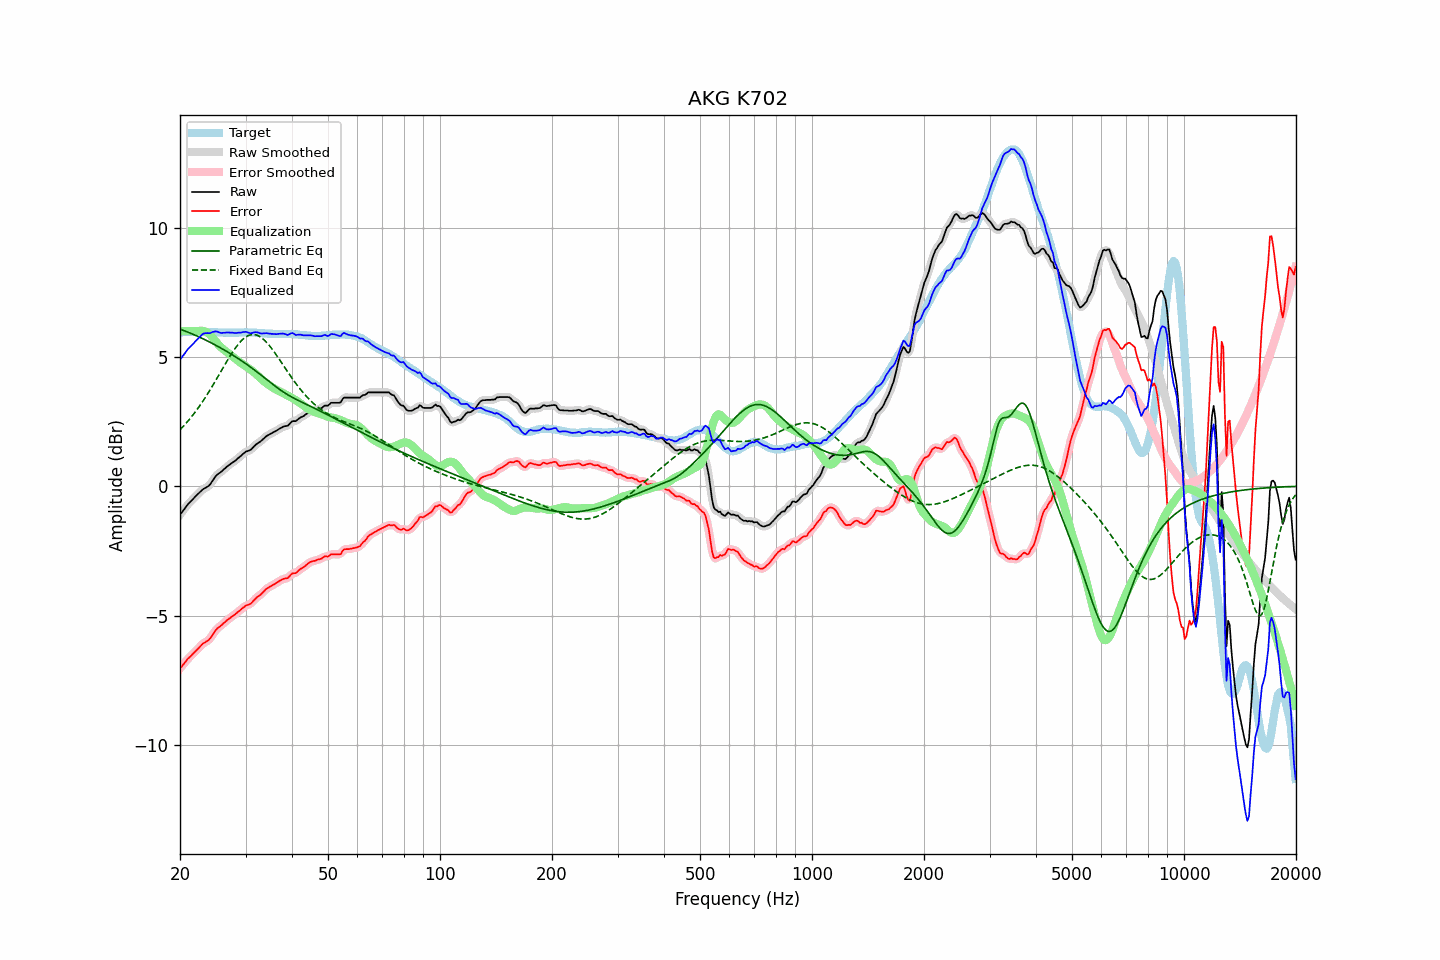

Source data for this figure (header and first rows):
frequency, raw, error, smoothed, error_smoothed, equalization, parametric_eq, fixed_band_eq, equalized_raw, equalized_smoothed, target
20.00, -1.10, -7.04, -1.10, -7.05, 6.00, 6.08, 2.18, 4.90, 4.90, 5.94
20.20, -1.02, -6.97, -1.02, -6.97, 6.00, 6.06, 2.25, 4.98, 4.98, 5.95
20.40, -0.94, -6.90, -0.94, -6.90, 6.00, 6.03, 2.31, 5.06, 5.06, 5.96
20.61, -0.86, -6.82, -0.85, -6.82, 6.00, 6.01, 2.38, 5.14, 5.15, 5.96
20.81, -0.77, -6.74, -0.77, -6.74, 6.00, 5.98, 2.45, 5.23, 5.23, 5.97
21.02, -0.69, -6.66, -0.70, -6.67, 6.00, 5.96, 2.52, 5.31, 5.30, 5.97
21.23, -0.63, -6.61, -0.63, -6.61, 6.00, 5.93, 2.60, 5.37, 5.37, 5.98
21.44, -0.57, -6.55, -0.56, -6.55, 6.00, 5.91, 2.67, 5.43, 5.44, 5.98
21.66, -0.50, -6.48, -0.50, -6.49, 6.00, 5.88, 2.75, 5.50, 5.50, 5.98
21.87, -0.44, -6.42, -0.44, -6.42, 6.00, 5.86, 2.83, 5.56, 5.56, 5.98
22.09, -0.37, -6.36, -0.37, -6.36, 6.00, 5.83, 2.92, 5.63, 5.63, 5.99
22.31, -0.31, -6.30, -0.31, -6.30, 6.01, 5.80, 3.00, 5.70, 5.70, 5.99
22.54, -0.25, -6.23, -0.25, -6.23, 6.01, 5.77, 3.09, 5.76, 5.76, 5.98
22.76, -0.19, -6.16, -0.19, -6.16, 6.01, 5.74, 3.18, 5.82, 5.83, 5.97
22.99, -0.13, -6.10, -0.14, -6.11, 6.01, 5.71, 3.27, 5.88, 5.88, 5.97
23.22, -0.09, -6.06, -0.09, -6.06, 6.00, 5.68, 3.36, 5.91, 5.91, 5.97
23.45, -0.06, -6.02, -0.06, -6.02, 5.98, 5.65, 3.46, 5.92, 5.92, 5.96
23.69, -0.02, -5.98, -0.02, -5.98, 5.95, 5.62, 3.56, 5.93, 5.92, 5.96
23.92, 0.02, -5.94, 0.03, -5.93, 5.90, 5.59, 3.66, 5.92, 5.93, 5.96
24.16, 0.09, -5.87, 0.10, -5.86, 5.84, 5.56, 3.76, 5.93, 5.94, 5.96
24.40, 0.19, -5.77, 0.19, -5.77, 5.77, 5.53, 3.86, 5.96, 5.96, 5.96
24.65, 0.28, -5.68, 0.28, -5.68, 5.70, 5.50, 3.96, 5.98, 5.98, 5.96
24.89, 0.37, -5.59, 0.37, -5.59, 5.62, 5.46, 4.07, 5.99, 5.99, 5.96
25.14, 0.44, -5.52, 0.44, -5.52, 5.54, 5.43, 4.18, 5.98, 5.98, 5.96
25.39, 0.49, -5.45, 0.49, -5.46, 5.47, 5.40, 4.28, 5.96, 5.96, 5.95
25.65, 0.53, -5.42, 0.54, -5.41, 5.41, 5.36, 4.39, 5.94, 5.94, 5.95
25.91, 0.58, -5.37, 0.58, -5.36, 5.35, 5.33, 4.50, 5.93, 5.93, 5.95
26.16, 0.64, -5.30, 0.64, -5.31, 5.30, 5.29, 4.61, 5.94, 5.93, 5.94
26.43, 0.69, -5.25, 0.69, -5.25, 5.25, 5.25, 4.71, 5.94, 5.94, 5.94
26.69, 0.75, -5.19, 0.75, -5.20, 5.20, 5.22, 4.82, 5.95, 5.95, 5.94
26.96, 0.80, -5.14, 0.80, -5.15, 5.15, 5.18, 4.92, 5.95, 5.95, 5.94
27.23, 0.84, -5.10, 0.85, -5.10, 5.10, 5.14, 5.02, 5.94, 5.95, 5.94
27.50, 0.89, -5.05, 0.89, -5.05, 5.05, 5.11, 5.12, 5.95, 5.94, 5.94
27.77, 0.93, -5.01, 0.93, -5.01, 5.01, 5.07, 5.22, 5.94, 5.94, 5.94
28.05, 0.97, -4.97, 0.98, -4.96, 4.96, 5.03, 5.31, 5.93, 5.93, 5.94
28.33, 1.02, -4.92, 1.02, -4.92, 4.91, 4.99, 5.39, 5.93, 5.93, 5.94
28.62, 1.08, -4.86, 1.08, -4.87, 4.86, 4.95, 5.47, 5.94, 5.93, 5.94
28.90, 1.13, -4.82, 1.13, -4.81, 4.81, 4.91, 5.55, 5.94, 5.94, 5.95
29.19, 1.18, -4.77, 1.19, -4.76, 4.76, 4.87, 5.62, 5.94, 5.95, 5.95
29.48, 1.24, -4.70, 1.24, -4.71, 4.72, 4.82, 5.68, 5.96, 5.96, 5.95
29.78, 1.29, -4.66, 1.29, -4.66, 4.68, 4.78, 5.73, 5.97, 5.97, 5.95
30.08, 1.34, -4.61, 1.33, -4.62, 4.64, 4.74, 5.78, 5.98, 5.97, 5.95
30.38, 1.36, -4.59, 1.36, -4.59, 4.59, 4.69, 5.81, 5.96, 5.95, 5.95
30.68, 1.38, -4.57, 1.38, -4.57, 4.55, 4.65, 5.84, 5.93, 5.93, 5.95
30.99, 1.41, -4.54, 1.42, -4.53, 4.51, 4.61, 5.86, 5.92, 5.93, 5.95
31.30, 1.47, -4.48, 1.47, -4.48, 4.46, 4.56, 5.87, 5.93, 5.93, 5.95
31.61, 1.54, -4.41, 1.54, -4.41, 4.41, 4.51, 5.87, 5.95, 5.95, 5.95
31.93, 1.60, -4.35, 1.60, -4.35, 4.36, 4.47, 5.86, 5.96, 5.96, 5.95
32.24, 1.65, -4.28, 1.65, -4.29, 4.30, 4.42, 5.84, 5.96, 5.95, 5.93
32.57, 1.69, -4.24, 1.69, -4.24, 4.24, 4.37, 5.81, 5.93, 5.93, 5.93
32.89, 1.73, -4.20, 1.73, -4.19, 4.18, 4.32, 5.78, 5.91, 5.92, 5.93
33.22, 1.78, -4.14, 1.78, -4.14, 4.13, 4.28, 5.73, 5.91, 5.91, 5.92
33.55, 1.84, -4.08, 1.84, -4.07, 4.07, 4.23, 5.68, 5.91, 5.91, 5.92
33.89, 1.90, -4.01, 1.90, -4.01, 4.02, 4.18, 5.62, 5.92, 5.92, 5.91
34.23, 1.95, -3.96, 1.95, -3.96, 3.97, 4.13, 5.56, 5.92, 5.92, 5.91
34.57, 1.98, -3.92, 1.98, -3.92, 3.93, 4.08, 5.49, 5.91, 5.91, 5.90
34.92, 2.02, -3.88, 2.02, -3.88, 3.88, 4.03, 5.41, 5.90, 5.90, 5.90
35.27, 2.05, -3.85, 2.05, -3.85, 3.84, 3.98, 5.33, 5.89, 5.90, 5.90
35.62, 2.09, -3.81, 2.09, -3.81, 3.80, 3.93, 5.25, 5.89, 5.89, 5.90
35.97, 2.12, -3.77, 2.12, -3.78, 3.77, 3.88, 5.16, 5.89, 5.89, 5.90
... 635 more rows
